The GitHub repository AgustinCocciardi/Vision_Artificial_TPs contains a labelled image folder "dataset" with 2 categories: autos, motos. Examples follow, each with its label.

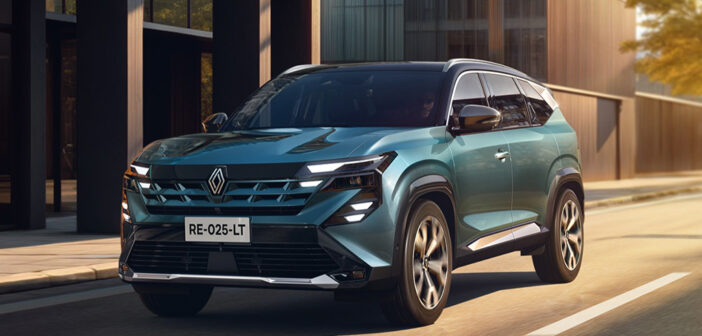
Label: autos

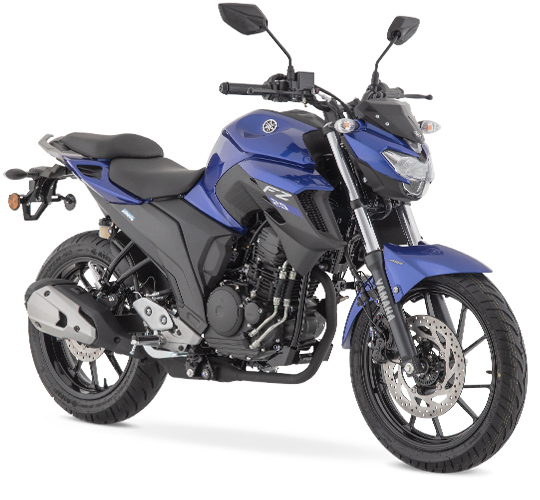
Label: motos

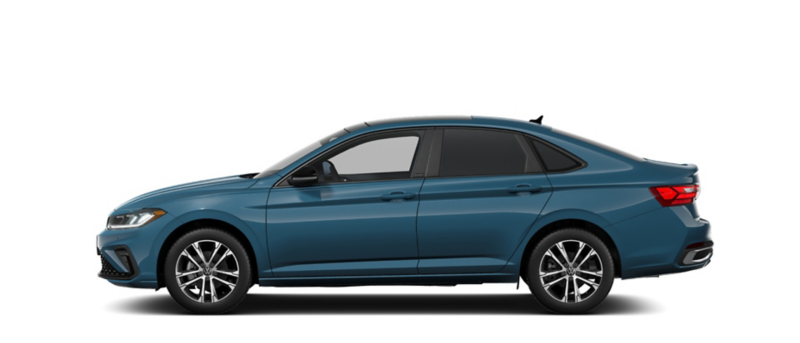
Label: autos

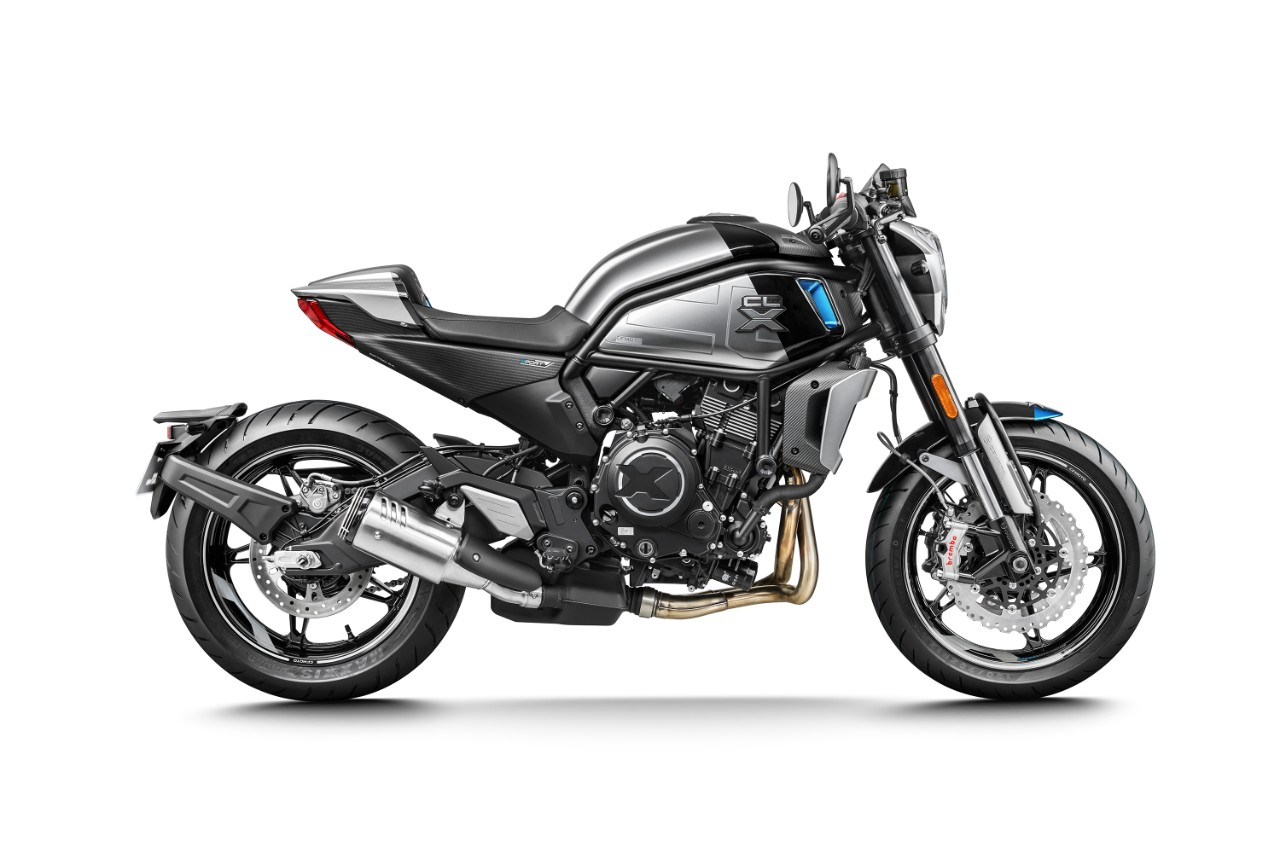
Label: motos

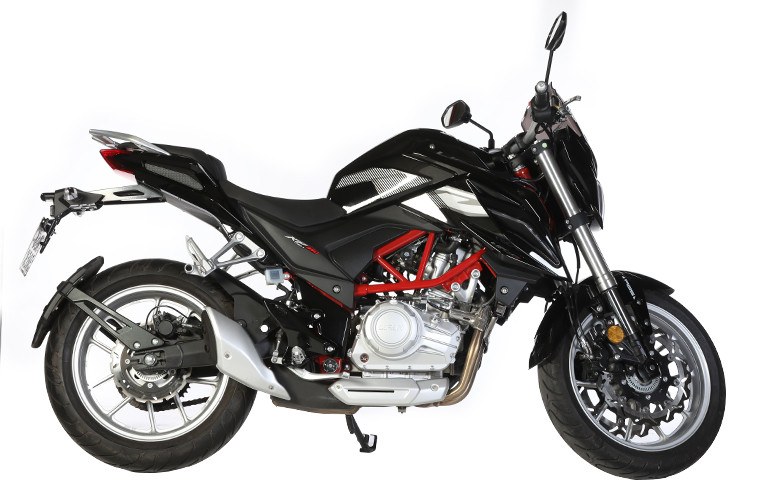
Label: motos

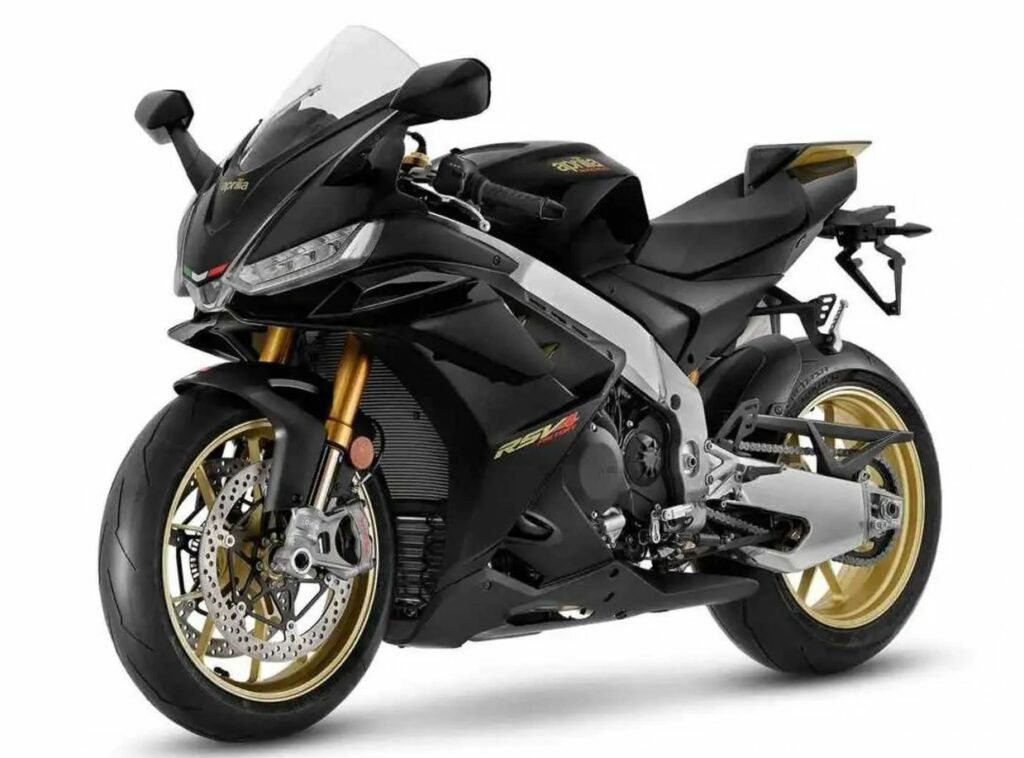
Label: motos
